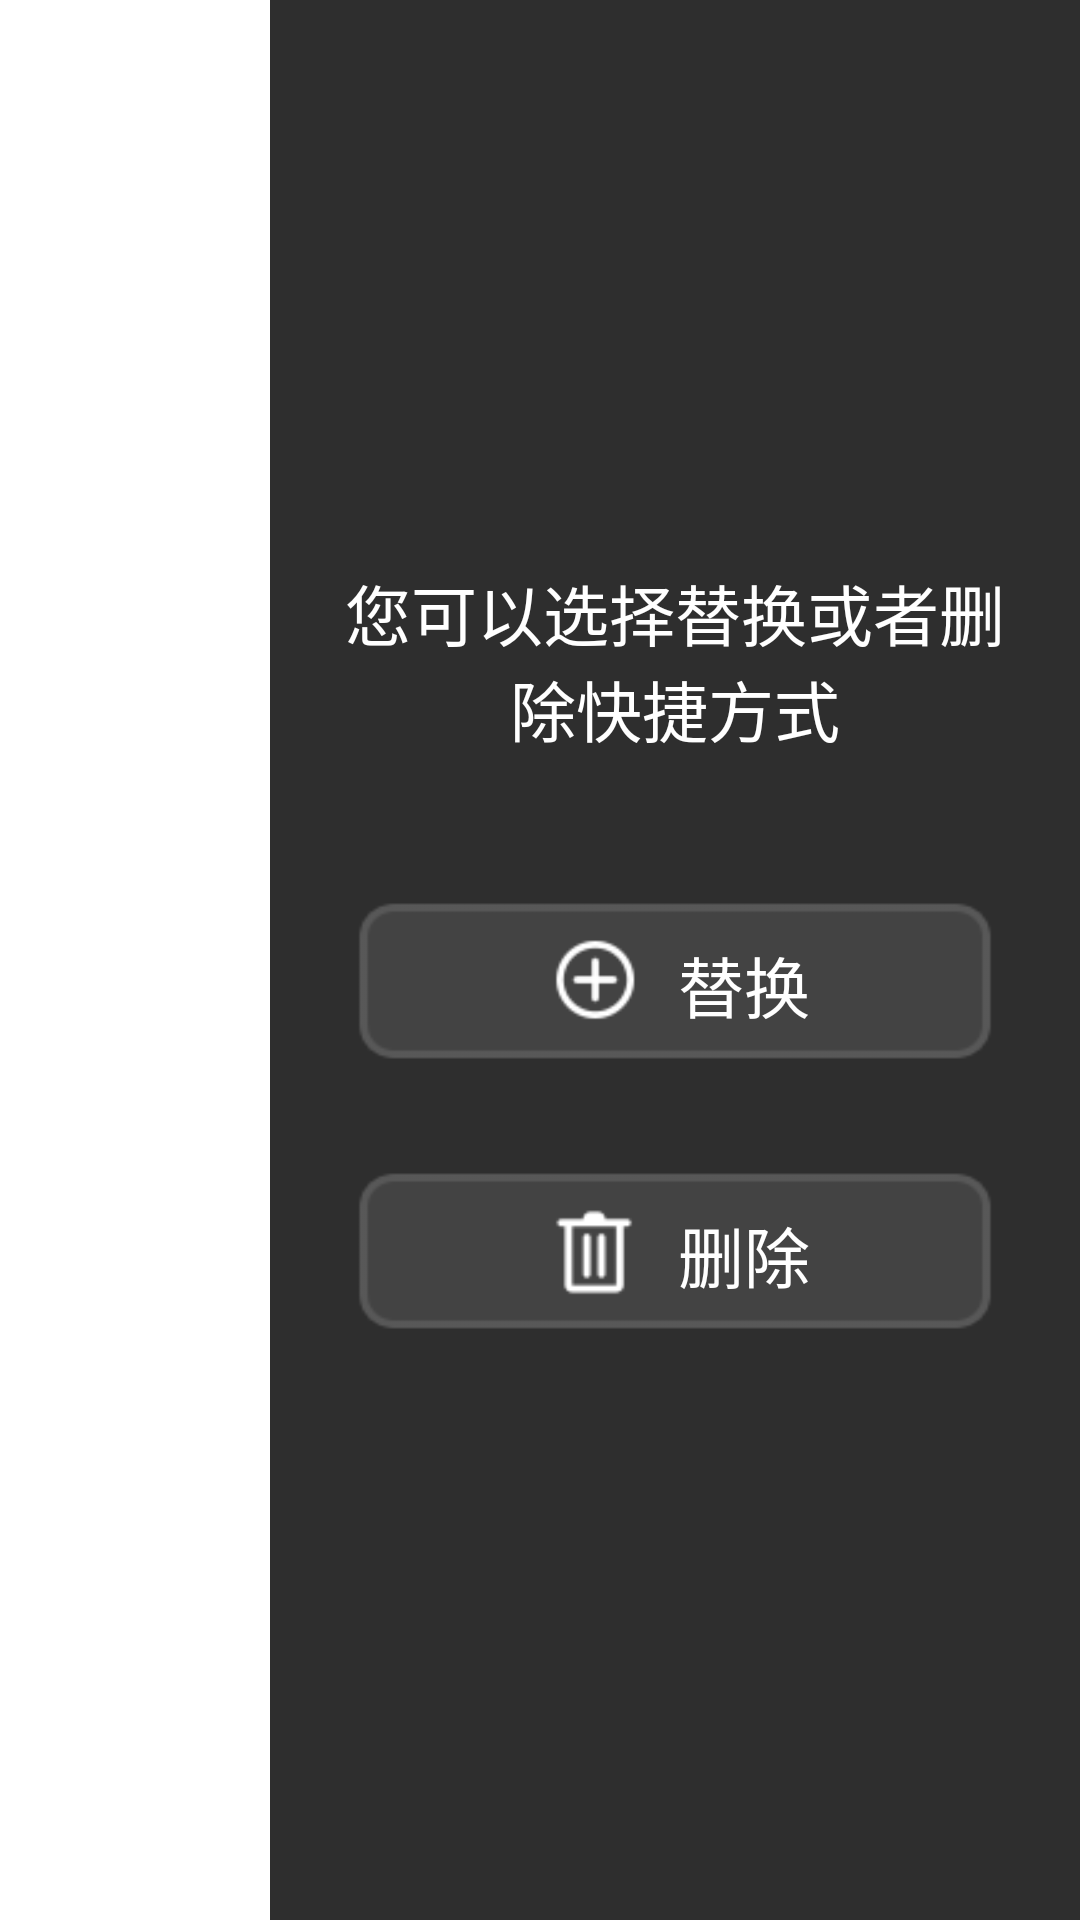

Produce the Android XML layout that renders to this screen, including the resource entries it uses.
<!-- AndroidManifest.xml: application theme AppTheme -->
<!-- res/layout/launcher_apps_dialog.xml -->
<?xml version="1.0" encoding="utf-8"?>
<LinearLayout xmlns:android="http://schemas.android.com/apk/res/android"
    android:layout_width="match_parent"
    android:layout_height="match_parent"
    android:orientation="vertical" >

    <LinearLayout
        android:layout_width="270dp"
        android:layout_height="match_parent"
        android:layout_gravity="right"
        android:background="@drawable/app_dialog_bg"
        android:gravity="center"
        android:orientation="vertical" >

        <TextView
            style="@style/TextSmallStyle"
            android:layout_width="match_parent"
            android:layout_height="wrap_content"
            android:gravity="center_horizontal"
            android:paddingLeft="20dp"
            android:paddingRight="20dp"
            android:text="@string/app_tip_title" />

        <LinearLayout
            android:id="@+id/btn_replace"
            android:layout_width="match_parent"
            android:layout_height="70dp"
            android:layout_marginBottom="20dp"
            android:layout_marginLeft="20dp"
            android:layout_marginRight="20dp"
            android:layout_marginTop="40dp"
            android:background="@drawable/app_focus_dialog_selector"
            android:clickable="true"
            android:focusable="true"
            android:focusableInTouchMode="true"
            android:gravity="center"
            android:orientation="horizontal"
            android:paddingBottom="20dp"
            android:paddingTop="20dp" >

            <ImageView
                android:layout_width="wrap_content"
                android:layout_height="wrap_content"
                android:src="@drawable/icon_replace" />

            <TextView
                style="@style/TextSmallStyle"
                android:layout_width="wrap_content"
                android:layout_height="wrap_content"
                android:layout_marginLeft="10dp"
                android:text="@string/app_tip_replace" />
        </LinearLayout>

        <LinearLayout
            android:id="@+id/btn_delete"
            android:layout_width="match_parent"
            android:layout_height="70dp"
            android:layout_marginLeft="20dp"
            android:layout_marginRight="20dp"
            android:background="@drawable/app_focus_dialog_selector"
            android:clickable="true"
            android:focusable="true"
            android:focusableInTouchMode="true"
            android:gravity="center"
            android:orientation="horizontal"
            android:paddingBottom="20dp"
            android:paddingTop="20dp" >

            <ImageView
                android:layout_width="wrap_content"
                android:layout_height="wrap_content"
                android:src="@drawable/icon_del" />

            <TextView
                style="@style/TextSmallStyle"
                android:layout_width="wrap_content"
                android:layout_height="wrap_content"
                android:layout_marginLeft="10dp"
                android:text="@string/app_tip_delete" />
        </LinearLayout>
    </LinearLayout>

</LinearLayout>
<!-- resources referenced by this layout -->
<resources>
  <!-- drawable app_dialog_bg: png bitmap (drawable-mdpi, 2650 bytes) -->
  <!-- drawable app_focus_dialog_selector (drawable) -->
  <?xml version="1.0" encoding="utf-8"?>
  <selector xmlns:android="http://schemas.android.com/apk/res/android">
  
      <item android:drawable="@drawable/btn_f" android:state_focused="true"/>
      <item android:drawable="@drawable/btn_d"/>
  
  </selector>
  <!-- drawable icon_del: png bitmap (drawable-mdpi, 1279 bytes) -->
  <!-- drawable icon_replace: png bitmap (drawable-mdpi, 1632 bytes) -->
  <string name="app_tip_delete">删除</string>
  <string name="app_tip_replace">替换</string>
  <string name="app_tip_title">您可以选择替换或者删除快捷方式</string>
  <style name="TextSmallStyle">
          <item name="android:textColor">@android:color/white</item>
          <item name="android:textSize">22sp</item>
      </style>
  <style name="AppTheme" parent="AppBaseTheme">
          <item name="android:windowNoTitle">true</item>
      </style>
  <!-- drawable btn_f: png bitmap (drawable-mdpi, 3854 bytes) -->
  <!-- drawable btn_d: png bitmap (drawable-mdpi, 1640 bytes) -->
  <style name="AppBaseTheme" parent="android:Theme.Light" />
</resources>
